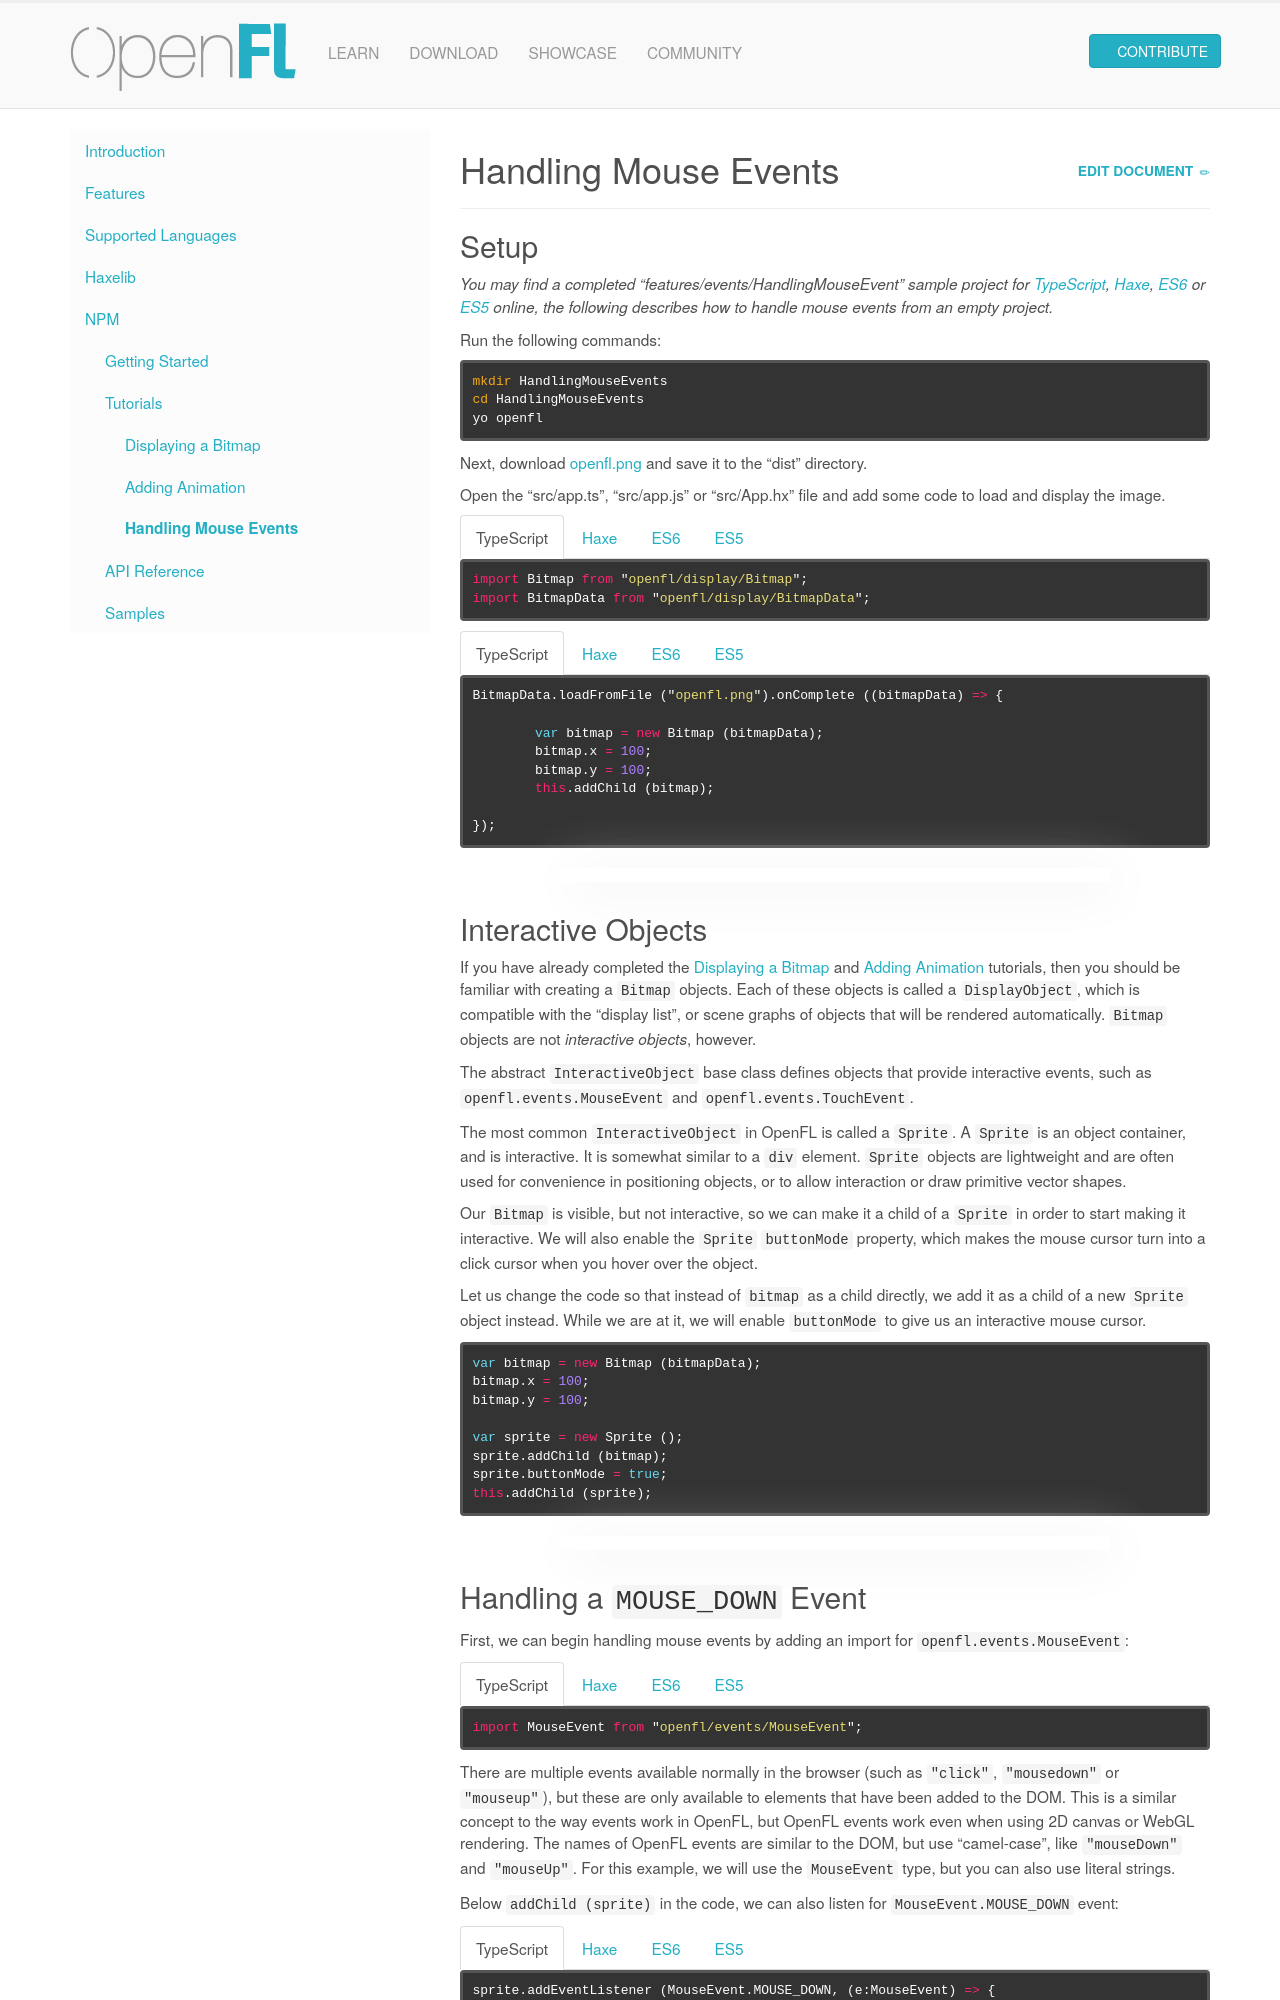

repository: openfl/www.openfl.org · page: learn/npm/tutorials/handling-mouse-events/index.html · generator: jekyll

---
title: Handling Mouse Events
---

## Setup

_You may find a completed "features/events/HandlingMouseEvent" sample project for [TypeScript](https://github.com/openfl/openfl-samples-ts), [Haxe](https://github.com/openfl/openfl-samples-haxe), [ES6](https://github.com/openfl/openfl-samples-es6) or [ES5](https://github.com/openfl/openfl-samples-es5) online, the following describes how to handle mouse events from an empty project._

Run the following commands:

```sh
mkdir HandlingMouseEvents
cd HandlingMouseEvents
yo openfl
```

Next, download [openfl.png](openfl.png) and save it to the "dist" directory.

Open the "src/app.ts", "src/app.js" or "src/App.hx" file and add some code to load and display the image.

{% capture typescript %}
```ts
import Bitmap from "openfl/display/Bitmap";
import BitmapData from "openfl/display/BitmapData";
```
{% endcapture %}
{% capture haxe %}
```js
import openfl.display.Bitmap;
import openfl.display.BitmapData;
```
{% endcapture %}
{% capture es6 %}
```js
import Bitmap from "openfl/display/Bitmap";
import BitmapData from "openfl/display/BitmapData";
```
{% endcapture %}
{% capture es5 %}
```js
var Bitmap = require ("openfl/display/Bitmap").default;
var BitmapData = require ("openfl/display/BitmapData").default;
```
{% endcapture %}
{% include code.md %}

{% capture typescript %}
```ts
BitmapData.loadFromFile ("openfl.png").onComplete ((bitmapData) => {
	
	var bitmap = new Bitmap (bitmapData);
	bitmap.x = 100;
	bitmap.y = 100;
	this.addChild (bitmap);
	
});
```
{% endcapture %}
{% capture haxe %}
```ts
BitmapData.loadFromFile ("openfl.png").onComplete (function (bitmapData) {
	
	var bitmap = new Bitmap (bitmapData);
	bitmap.x = 100;
	bitmap.y = 100;
	addChild (bitmap);
	
});
```
{% endcapture %}
{% capture es6 %}
```ts
BitmapData.loadFromFile ("openfl.png").onComplete ((bitmapData) => {
	
	var bitmap = new Bitmap (bitmapData);
	bitmap.x = 100;
	bitmap.y = 100;
	this.addChild (bitmap);
	
});
```
{% endcapture %}
{% capture es5 %}
```ts
BitmapData.loadFromFile ("openfl.png").onComplete (function (bitmapData) {
	
	var bitmap = new Bitmap (bitmapData);
	bitmap.x = 100;
	bitmap.y = 100;
	this.addChild (bitmap);
	
}.bind (this));
```
{% endcapture %}
{% include code.md %}

{% capture embed %}
var Bitmap = openfl.display.Bitmap;
var BitmapData = openfl.display.BitmapData;
var Sprite = openfl.display.Sprite;
var Stage = openfl.display.Stage;

var App = function () {
	
	Sprite.call (this);
	
	BitmapData.loadFromFile ("openfl.png").onComplete (function (bitmapData) {
		
		var bitmap = new Bitmap (bitmapData);
		bitmap.x = 100;
		bitmap.y = 100;
		this.addChild (bitmap);
		
	}.bind (this));
	
}

App.prototype = Sprite.prototype;
{% endcapture %}
{% include embed.md %}


## Interactive Objects

If you have already completed the [Displaying a Bitmap](../displaying-a-bitmap) and [Adding Animation](../adding-animation) tutorials, then you should be familiar with creating a {% include api.md ref="openfl.display.Bitmap" label="Bitmap" %} objects. Each of these objects is called a {% include api.md ref="openfl.display.DisplayObject" label="DisplayObject" %}, which is compatible with the "display list", or scene graphs of objects that will be rendered automatically. {% include api.md ref="openfl.display.Bitmap" label="Bitmap" %} objects are not _interactive objects_, however.

The abstract {% include api.md ref="openfl.display.InteractiveObject" label="InteractiveObject" %} base class defines objects that provide interactive events, such as {% include api.md ref="openfl.events.MouseEvent" %} and {% include api.md ref="openfl.events.TouchEvent" %}.

The most common {% include api.md ref="openfl.display.InteractiveObject" label="InteractiveObject" %} in OpenFL is called a {% include api.md ref="openfl.display.Sprite" label="Sprite" %}. A {% include api.md ref="openfl.display.Sprite" label="Sprite" %} is an object container, and is interactive. It is somewhat similar to a `div` element. {% include api.md ref="openfl.display.Sprite" label="Sprite" %} objects are lightweight and are often used for convenience in positioning objects, or to allow interaction or draw primitive vector shapes.

Our {% include api.md ref="openfl.display.Bitmap" label="Bitmap" %} is visible, but not interactive, so we can make it a child of a {% include api.md ref="openfl.display.Sprite" label="Sprite" %} in order to start making it interactive. We will also enable the {% include api.md ref="openfl.display.Sprite" label="Sprite" %} {% include api.md ref="openfl.display.Sprite" sub="buttonMode" label="buttonMode" %} property, which makes the mouse cursor turn into a click cursor when you hover over the object.

Let us change the code so that instead of `bitmap` as a child directly, we add it as a child of a new {% include api.md ref="openfl.display.Sprite" label="Sprite" %} object instead. While we are at it, we will enable {% include api.md ref="openfl.display.Sprite" sub="buttonMode" label="buttonMode" %} to give us an interactive mouse cursor.

```js
var bitmap = new Bitmap (bitmapData);
bitmap.x = 100;
bitmap.y = 100;

var sprite = new Sprite ();
sprite.addChild (bitmap);
sprite.buttonMode = true;
this.addChild (sprite);
```

{% capture embed %}
var Bitmap = openfl.display.Bitmap;
var BitmapData = openfl.display.BitmapData;
var Sprite = openfl.display.Sprite;
var Stage = openfl.display.Stage;

var App = function () {
	
	Sprite.call (this);
	
	BitmapData.loadFromFile ("openfl.png").onComplete (function (bitmapData) {
		
		var bitmap = new Bitmap (bitmapData);
		bitmap.x = 100;
		bitmap.y = 100;
		
		var sprite = new Sprite ();
		sprite.addChild (bitmap);
		sprite.buttonMode = true;
		this.addChild (sprite);
		
	}.bind (this));
	
}

App.prototype = Sprite.prototype;
{% endcapture %}
{% include embed.md %}
